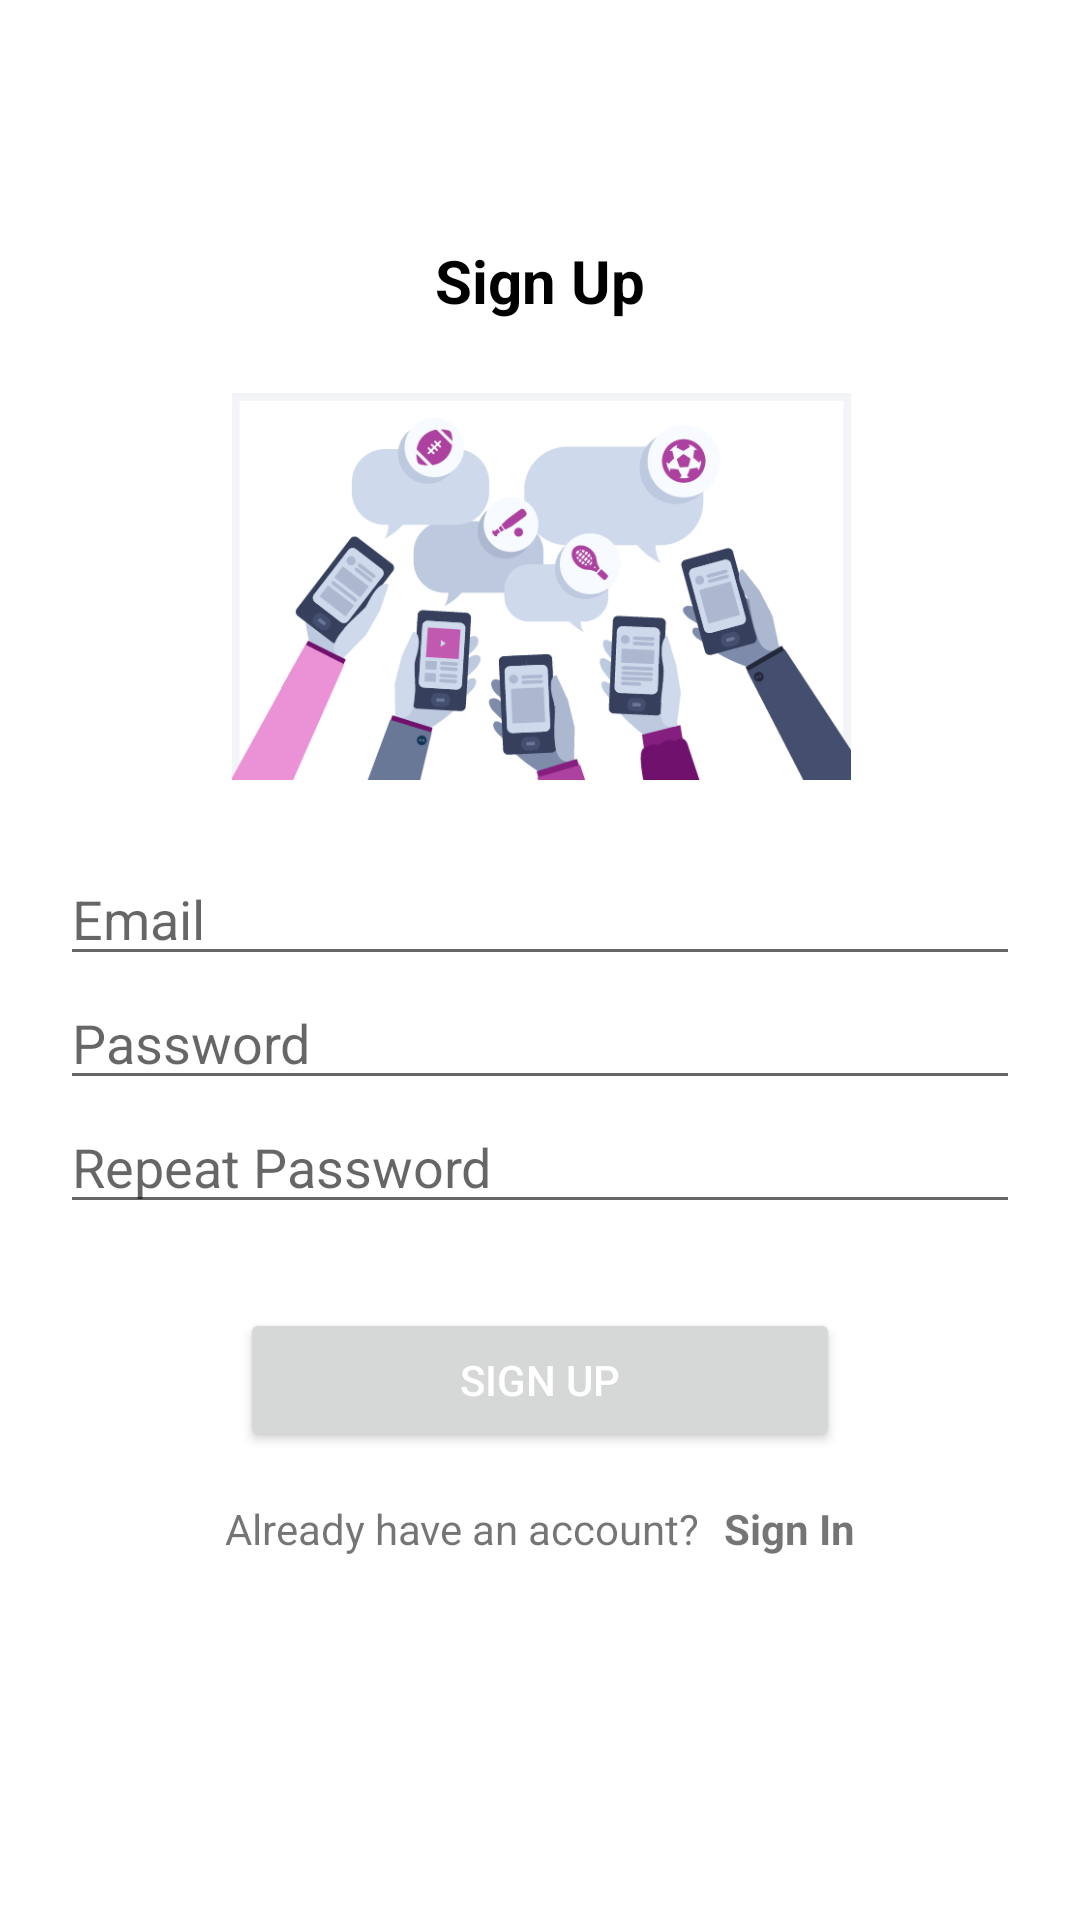

Write the Android layout XML for this screen, with the resource values it uses.
<!-- AndroidManifest.xml: application theme Theme.CreatingUser -->
<!-- res/layout/activity_register.xml -->
<?xml version="1.0" encoding="utf-8"?>
<ScrollView xmlns:android="http://schemas.android.com/apk/res/android"
    xmlns:app="http://schemas.android.com/apk/res-auto"
    xmlns:tools="http://schemas.android.com/tools"
    android:layout_width="match_parent"
    android:layout_height="match_parent"
    tools:context=".RegisterActivity">

    <androidx.constraintlayout.widget.ConstraintLayout
        android:id="@+id/constraintLayout"
        android:layout_width="match_parent"
        android:layout_height="wrap_content"
        android:padding="20dp"
        app:layout_constraintEnd_toStartOf="@+id/textView6"
        app:layout_constraintHorizontal_bias="0.5">


        <ImageView
            android:id="@+id/imageView"
            android:layout_width="251dp"
            android:layout_height="129dp"
            android:layout_marginTop="24dp"
            app:layout_constraintEnd_toEndOf="parent"
            app:layout_constraintHorizontal_bias="0.505"
            app:layout_constraintStart_toStartOf="parent"
            app:layout_constraintTop_toBottomOf="@+id/textView"
            app:srcCompat="@drawable/img" />

        <TextView
            android:id="@+id/textView"
            android:layout_width="wrap_content"
            android:layout_height="wrap_content"
            android:layout_marginTop="60dp"
            android:text="Sign Up"
            android:textColor="@color/black"
            android:textSize="20sp"
            android:textStyle="bold"
            app:layout_constraintEnd_toEndOf="parent"
            app:layout_constraintStart_toStartOf="parent"
            app:layout_constraintTop_toTopOf="parent" />

        <EditText
            android:id="@+id/register_email"
            android:layout_width="0dp"
            android:layout_height="wrap_content"
            android:layout_marginTop="24dp"
            android:ems="10"
            android:hint="Email"
            android:inputType="textEmailAddress"
            app:layout_constraintEnd_toEndOf="parent"
            app:layout_constraintHorizontal_bias="0.0"
            app:layout_constraintStart_toStartOf="parent"
            app:layout_constraintTop_toBottomOf="@+id/imageView" />

        <EditText
            android:id="@+id/register_password"
            android:layout_width="0dp"
            android:layout_height="wrap_content"

            android:ems="10"
            android:hint="Password"
            android:inputType="textPassword"
            app:layout_constraintEnd_toEndOf="parent"
            app:layout_constraintHorizontal_bias="0.0"
            app:layout_constraintStart_toStartOf="parent"
            app:layout_constraintTop_toBottomOf="@+id/register_email" />

        <EditText
            android:id="@+id/register_password_repeat"
            android:layout_width="0dp"
            android:layout_height="wrap_content"
            android:ems="10"
            android:hint="Repeat Password"
            android:inputType="textPassword"
            app:layout_constraintEnd_toEndOf="parent"
            app:layout_constraintStart_toStartOf="parent"
            app:layout_constraintTop_toBottomOf="@+id/register_password" />

        <Button
            android:id="@+id/register_button"
            android:layout_width="200dp"
            android:layout_height="wrap_content"
            android:layout_marginStart="8dp"
            android:layout_marginLeft="8dp"
            android:layout_marginTop="28dp"
            android:layout_marginEnd="8dp"
            android:layout_marginRight="8dp"
            android:text="Sign Up"
            android:textColor="@color/white"
            app:layout_constraintEnd_toEndOf="parent"
            app:layout_constraintStart_toStartOf="parent"
            app:layout_constraintTop_toBottomOf="@+id/register_password_repeat" />

        <TextView
            android:id="@+id/textView6"
            android:layout_width="wrap_content"
            android:layout_height="wrap_content"
            android:layout_marginTop="16dp"
            android:text="Already have an account?"
            app:layout_constraintEnd_toStartOf="@+id/textView7"
            app:layout_constraintHorizontal_bias="0.5"
            app:layout_constraintHorizontal_chainStyle="packed"
            app:layout_constraintStart_toEndOf="parent"
            app:layout_constraintStart_toStartOf="parent"
            app:layout_constraintTop_toBottomOf="@+id/register_button" />

        <TextView
            android:id="@+id/textView7"
            android:layout_width="wrap_content"
            android:layout_height="wrap_content"
            android:layout_marginStart="8dp"
            android:layout_marginLeft="8dp"
            android:layout_marginTop="16dp"
            android:onClick="toSignIn"
            android:text="Sign In"
            android:textStyle="bold"
            app:layout_constraintEnd_toEndOf="parent"
            app:layout_constraintHorizontal_bias="0.0"
            app:layout_constraintHorizontal_chainStyle="packed"
            app:layout_constraintStart_toEndOf="@+id/textView6"
            app:layout_constraintTop_toBottomOf="@+id/register_button" />
    </androidx.constraintlayout.widget.ConstraintLayout>

</ScrollView>
<!-- resources referenced by this layout -->
<resources>
  <!-- drawable img: png bitmap (drawable-v24, 35702 bytes) -->
  <style name="Theme.CreatingUser" parent="Theme.MaterialComponents.DayNight.DarkActionBar">
          
          <item name="colorPrimary">@color/purple_500</item>
          <item name="colorPrimaryVariant">@color/purple_700</item>
          <item name="colorOnPrimary">@color/white</item>
          
          <item name="colorSecondary">@color/teal_200</item>
          <item name="colorSecondaryVariant">@color/teal_700</item>
          <item name="colorOnSecondary">@color/black</item>
          
          <item name="android:statusBarColor" tools:targetApi="l">?attr/colorPrimaryVariant</item>
          
      </style>
  <!-- not gathered from this repository: default colours our renderer supplied (Android Studio template values) -->
  <color name="purple_500">#FF6200EE</color>
  <color name="purple_700">#FF3700B3</color>
  <color name="teal_200">#FF03DAC5</color>
  <color name="teal_700">#FF018786</color>
  <color name="black">#FF000000</color>
  <color name="white">#FFFFFFFF</color>
</resources>
